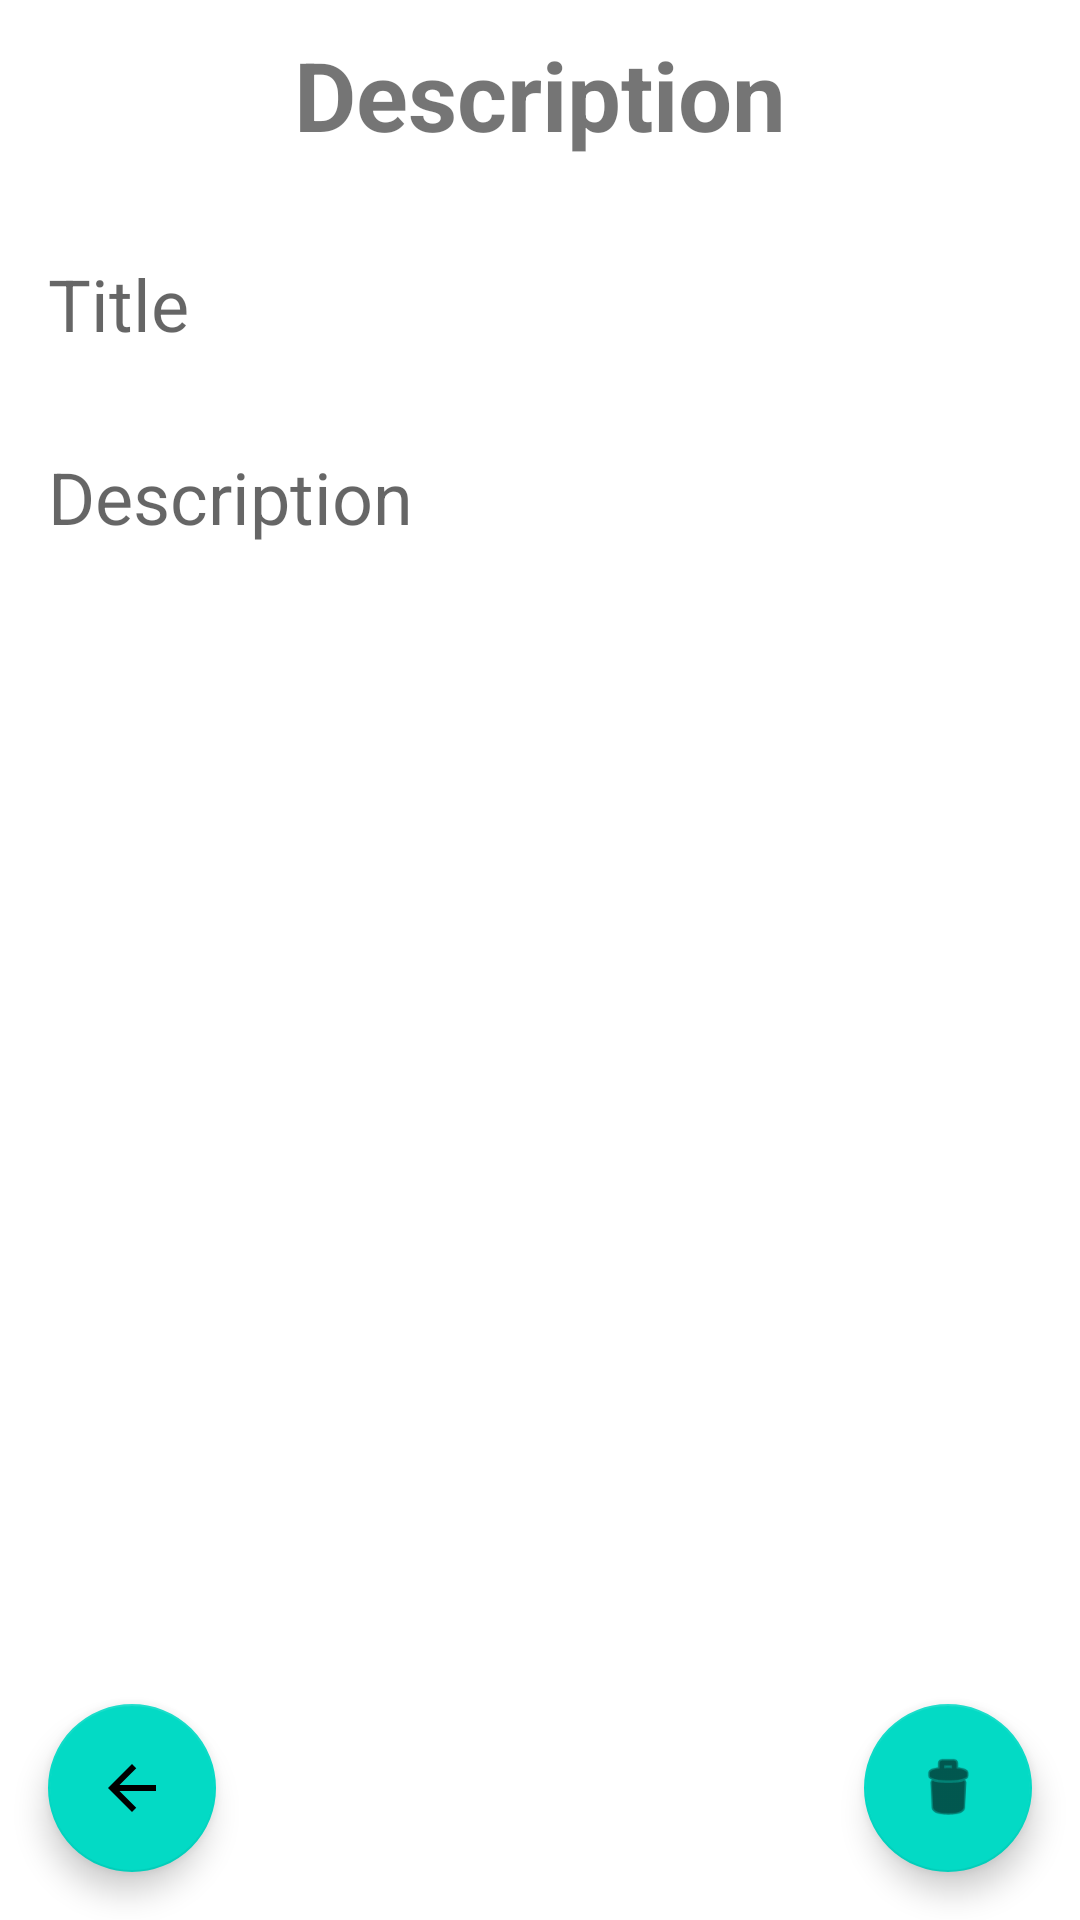

Write the Android layout XML for this screen, with the resource values it uses.
<!-- AndroidManifest.xml: application theme Theme.Notepade_Room_MyAPP -->
<!-- res/layout/fragment_detail_note.xml -->
<?xml version="1.0" encoding="utf-8"?>
<androidx.constraintlayout.widget.ConstraintLayout xmlns:android="http://schemas.android.com/apk/res/android"
    xmlns:app="http://schemas.android.com/apk/res-auto"
    xmlns:tools="http://schemas.android.com/tools"
    android:layout_width="match_parent"
    android:layout_height="match_parent"
    tools:context=".screens.notebook.detail_note_screen.DetailNoteFragment">

    <TextView
        android:id="@+id/textView4"
        android:layout_width="wrap_content"
        android:layout_height="wrap_content"
        android:layout_marginTop="10dp"
        android:text="@string/description_notes"
        android:textSize="32sp"
        android:textStyle="bold"
        app:layout_constraintEnd_toEndOf="parent"
        app:layout_constraintStart_toStartOf="parent"
        app:layout_constraintTop_toTopOf="parent" />

    <TextView
        android:id="@+id/ed_desc_Title"
        android:layout_width="match_parent"
        android:layout_height="wrap_content"
        android:layout_marginStart="16dp"
        android:layout_marginTop="32dp"
        android:layout_marginEnd="16dp"
        android:textSize="24sp"
        android:hint="@string/add_note_title"
        app:layout_constraintEnd_toEndOf="parent"
        app:layout_constraintStart_toStartOf="parent"
        app:layout_constraintTop_toBottomOf="@id/textView4" />

    <TextView
        android:id="@+id/ed_desc_Description"
        android:layout_width="match_parent"
        android:layout_height="wrap_content"
        android:layout_marginStart="16dp"
        android:layout_marginTop="32dp"
        android:layout_marginEnd="16dp"
        android:textSize="24sp"
        android:hint="@string/add_note_description"
        app:layout_constraintEnd_toEndOf="parent"
        app:layout_constraintStart_toStartOf="parent"
        app:layout_constraintTop_toBottomOf="@+id/ed_desc_Title" />

    <com.google.android.material.floatingactionbutton.FloatingActionButton
        android:id="@+id/fb_delete_note"
        android:layout_width="wrap_content"
        android:layout_height="wrap_content"
        android:layout_marginEnd="16dp"
        android:layout_marginBottom="16dp"
        android:clickable="true"
        android:src="@android:drawable/ic_menu_delete"
        app:layout_constraintBottom_toBottomOf="parent"
        app:layout_constraintEnd_toEndOf="parent" />

    <com.google.android.material.floatingactionbutton.FloatingActionButton
        android:id="@+id/fb_back"
        android:layout_width="wrap_content"
        android:layout_height="wrap_content"
        android:layout_marginStart="16dp"
        android:layout_marginBottom="16dp"
        android:clickable="true"
        android:src="@drawable/ic_back"
        app:layout_constraintBottom_toBottomOf="parent"
        app:layout_constraintStart_toStartOf="parent" />

</androidx.constraintlayout.widget.ConstraintLayout>
<!-- resources referenced by this layout -->
<resources>
  <!-- drawable ic_back (drawable) -->
  <vector android:autoMirrored="true" android:height="24dp"
      android:tint="#0133FD" android:viewportHeight="24"
      android:viewportWidth="24" android:width="24dp" xmlns:android="http://schemas.android.com/apk/res/android">
      <path android:fillColor="@android:color/white" android:pathData="M20,11H7.83l5.59,-5.59L12,4l-8,8 8,8 1.41,-1.41L7.83,13H20v-2z"/>
  </vector>
  <string name="add_note_description">Description</string>
  <string name="add_note_title">Title</string>
  <string name="description_notes">Description</string>
  <style name="Theme.Notepade_Room_MyAPP" parent="Theme.MaterialComponents.DayNight.NoActionBar">
          
          <item name="colorPrimary">@color/purple_500</item>
          <item name="colorPrimaryVariant">@color/purple_700</item>
          <item name="colorOnPrimary">@color/white</item>
          
          <item name="colorSecondary">@color/teal_200</item>
          <item name="colorSecondaryVariant">@color/teal_700</item>
          <item name="colorOnSecondary">@color/black</item>
          
          <item name="android:statusBarColor">?attr/colorPrimaryVariant</item>
          
      </style>
  <color name="purple_500">#FF6200EE</color>
  <color name="purple_700">#FF3700B3</color>
  <color name="white">#FFFFFFFF</color>
  <color name="teal_200">#FF03DAC5</color>
  <color name="teal_700">#FF018786</color>
  <color name="black">#FF000000</color>
</resources>
